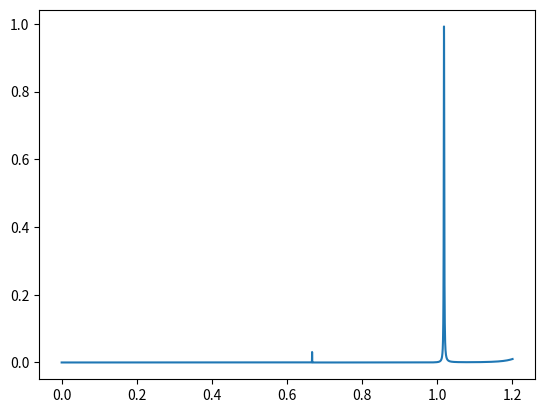

This figure's Python source:
# -*- coding: utf-8 -*-
"""
Created on Tue Apr  18 21:13:27 2023

[redacted]
"""



# The error is truly uncertain!V0 and p and n are difficult to set!V0 better to be small, p be large!
# Packages import
import time
import numpy as np
import matplotlib.pyplot as plt
start=time.time()

# Parameter set
## physical constants
me=9.109*10**-31
hb=1.054*10**-34
C=1.602*10**-19

## controlable variables
V0=0.29988*4 #height of the potential well
# V0=0.19988 #height of the potential well
alpha=0.09014 #effective coefficient of mass
beta=0.0657
a=4.0 #nm
b=10.0
n=5 #number of the rigion
V=np.append(np.tile([0,V0],int((n-1)/2)),[0])        
m=np.insert([1.0,1.0],1,np.append(np.tile([alpha,beta],int((n-3)/2)),[alpha]))*me

# construct the x boundary list
def xFunc():
    xb=np.tile([a,b],int((n-1)/2))
    x=np.zeros(n-1)
    for i in range(1,n-1):
        x[i]=np.sum(xb[0:i])
    return x

# Recruit calculation of amplitude
A=np.zeros((n,2),dtype=complex)
A[n-1][0]=1
AA=A.copy() # temperary storage
B=np.zeros(n-1,dtype=complex)
p=5000  #number of points gathered
# E=np.setdiff1d(np.logspace(-5,np.log(V0+0.2),p),V)  # a very strange thing is that at the turning point, there is a calculating influence of the lowest state transmisson!!!!
E=np.setdiff1d(np.linspace(0,V0+0.001,p),V)  # a very strange thing is that at the turning point, there is a calculating influence of the lowest state transmisson!!!!
k=np.zeros(n,dtype=complex)
T=np.zeros(len(E))
x=xFunc()
K=np.zeros((len(E),n),dtype=complex) #check k whether is symmetrical in this potential!
for l in range(len(E)):
    for i in range(n):
        k[i]=np.sqrt(complex(2*m[i]*C*(E[l]-V[i])))/hb*10**-9
        K[l][i]=k[i] 
    B[n-2]=(m[n-2]*k[n-1])/(m[n-1]*k[n-2])    
    A[n-2][0]=(1+B[n-2])*np.exp(1j*(k[n-1]-k[n-2])*x[n-2])*A[n-1][0]/2
    A[n-2][1]=(1-B[n-2])*np.exp(1j*(k[n-1]+k[n-2])*x[n-2])*A[n-1][0]/2
    AA[n-2][0]=A[n-2][0]
    AA[n-2][1]=A[n-2][1]
    s=n
    while (s-3>=0):
        B[s-3]=(m[s-3]*k[s-2])/(m[s-2]*k[s-3])
        AA[s-3][0]=((1+B[s-3])*np.exp(1j*(k[s-2]*x[s-3]))*AA[s-2][0]+(1-B[s-3])*np.exp(-1j*(k[s-2]*x[s-3]))*AA[s-2][1])*np.exp(-1j*(k[s-3]*x[s-3]))/2
        AA[s-3][1]=((1-B[s-3])*np.exp(1j*(k[s-2]*x[s-3]))*AA[s-2][0]+(1+B[s-3])*np.exp(-1j*(k[s-2]*x[s-3]))*AA[s-2][1])*np.exp(1j*(k[s-3]*x[s-3]))/2        
        A[s-3][0]=AA[s-3][0]
        A[s-3][1]=AA[s-3][1]
        AA[s-2][0]=AA[s-3][0]
        AA[s-2][1]=AA[s-3][1]
        s=s-1
    T[l]=abs(A[n-1][0])**2/abs(A[0][0])**2
# T=np.real(T)
plt.plot(E,T)
M=np.vstack((T,E))
Ma=M[:,np.argsort(-M[0,:])].transpose() #left line is T,right is E
if Ma[0][0]>1:
    print("Something wrong!!!")
else:
    print("successfull!")

end=time.time()
print("running time:%.2f Seconds"%(end-start))
for i in range(1,len(T)-1):
    if E[i]<V0:
        if T[i]>=T[i-1] and T[i]>=T[i+1]:
            print(E[i],T[i])   
# abs(np.sort(-T)) #problem is T=3??

# print(np.stack(E,T))
# calculate the transmision
# print(AFunc(n))
# Draw